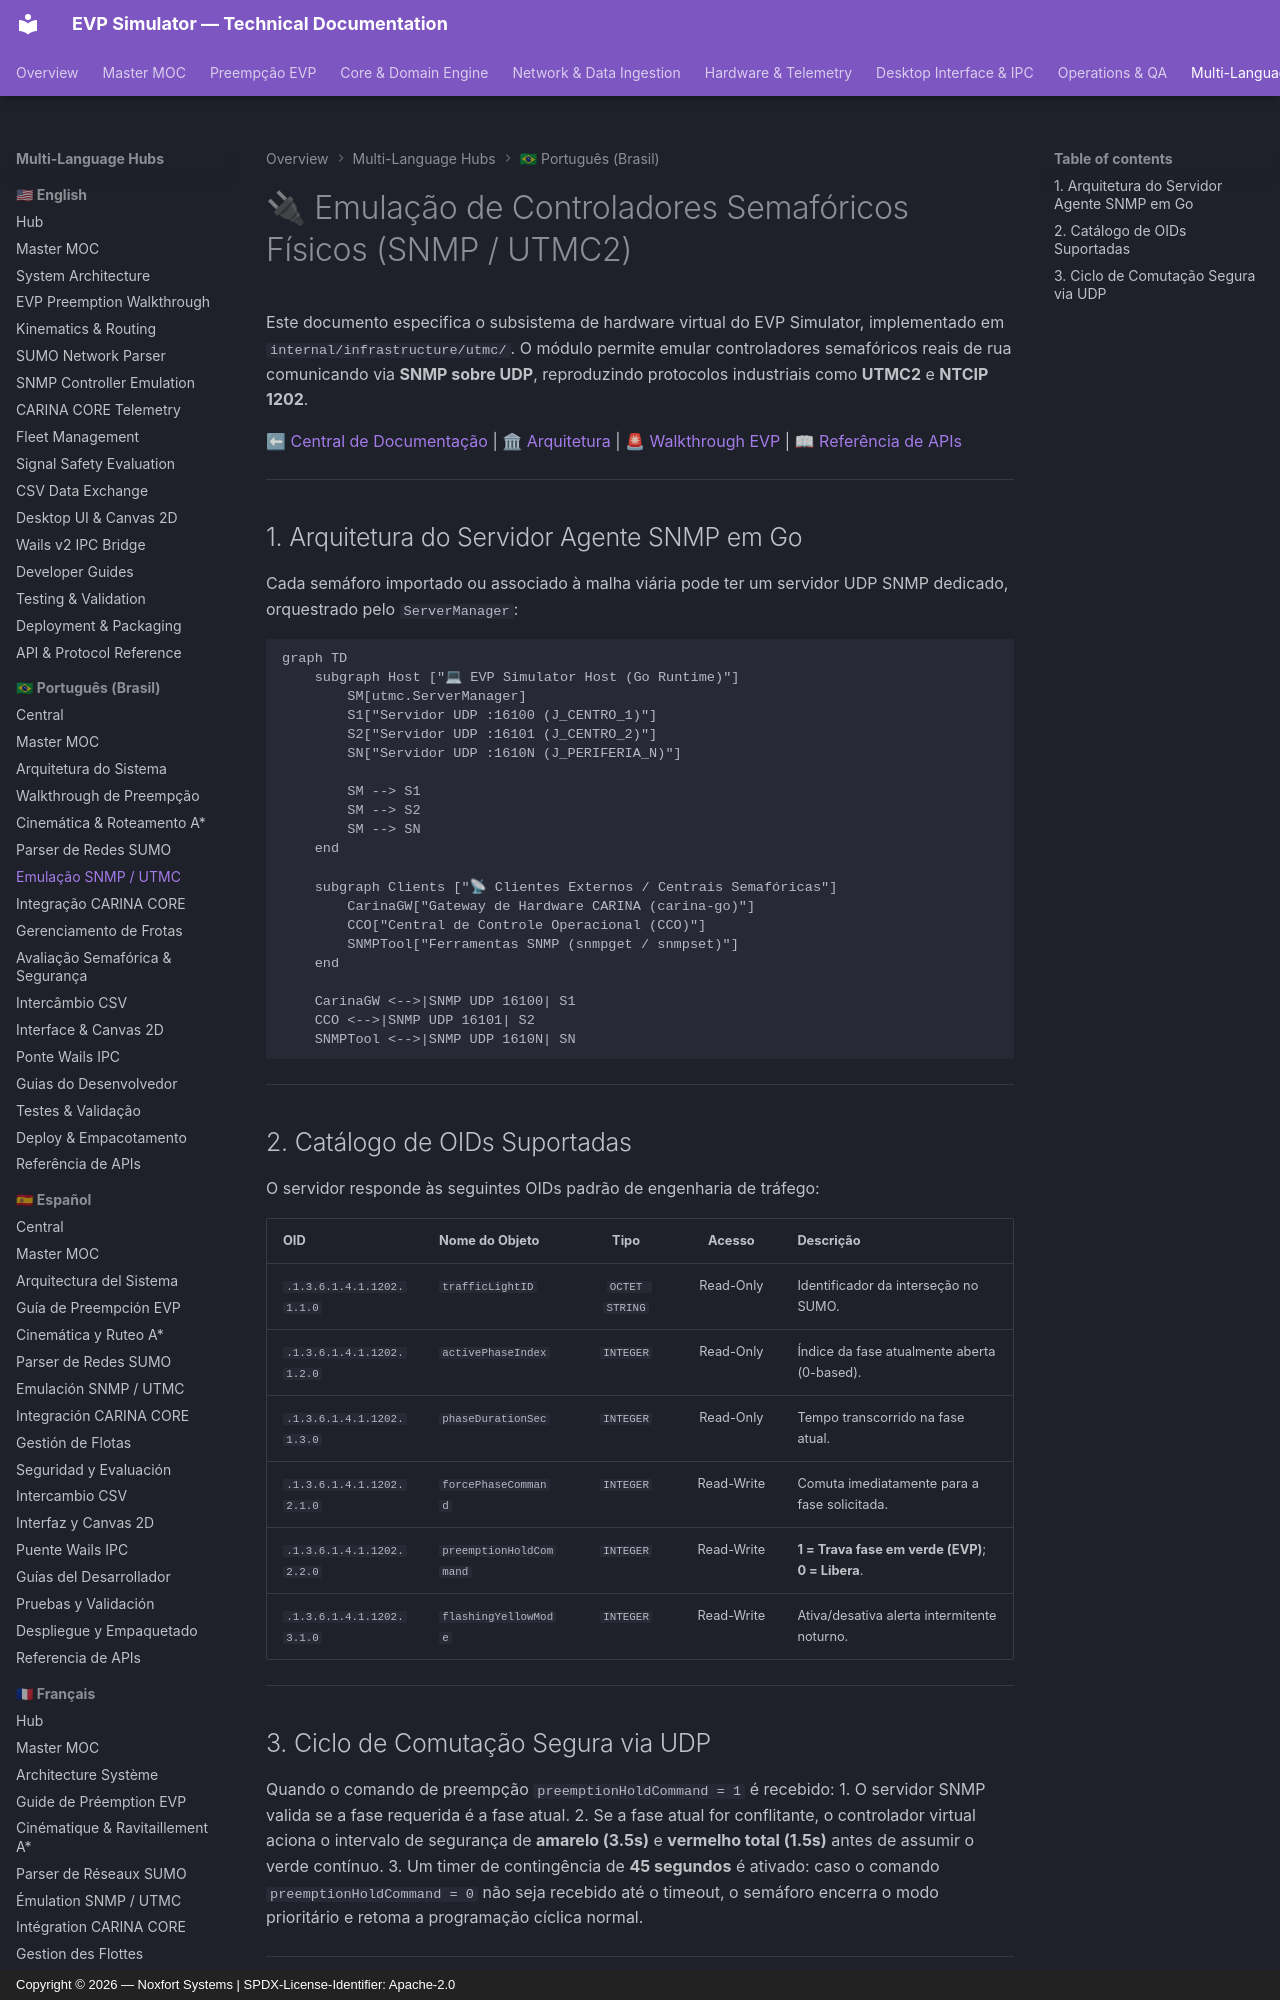

repository: Noxfort-Systems-Brazil/EVP_SIMULATOR · page: pt-br/utmc_and_snmp_emulation/index.html · generator: mkdocs · copyright: Copyright © 2026 — Noxfort Systems | SPDX-License-Identifier: Apache-2.0

---
tags: [snmp, utmc, ntcip, hardware, traffic-light, udp, emulation]
aliases: [Emulação SNMP, Controladores Semafóricos, UTMC Emulation]
---

# 🔌 Emulação de Controladores Semafóricos Físicos (SNMP / UTMC2)

Este documento especifica o subsistema de hardware virtual do EVP Simulator, implementado em `internal/infrastructure/utmc/`. O módulo permite emular controladores semafóricos reais de rua comunicando via **SNMP sobre UDP**, reproduzindo protocolos industriais como **UTMC2** e **NTCIP 1202**.

⬅ [Central de Documentação](README.md) | 🏛 [Arquitetura](architecture.md) | 🚨 [Walkthrough EVP](evp_walkthrough.md) | 📖 [Referência de APIs](api_and_protocols_reference.md)

---

## 1. Arquitetura do Servidor Agente SNMP em Go

Cada semáforo importado ou associado à malha viária pode ter um servidor UDP SNMP dedicado, orquestrado pelo `ServerManager`:

```mermaid
graph TD
    subgraph Host ["💻 EVP Simulator Host (Go Runtime)"]
        SM[utmc.ServerManager]
        S1["Servidor UDP :16100 (J_CENTRO_1)"]
        S2["Servidor UDP :16101 (J_CENTRO_2)"]
        SN["Servidor UDP :1610N (J_PERIFERIA_N)"]
        
        SM --> S1
        SM --> S2
        SM --> SN
    end

    subgraph Clients ["📡 Clientes Externos / Centrais Semafóricas"]
        CarinaGW["Gateway de Hardware CARINA (carina-go)"]
        CCO["Central de Controle Operacional (CCO)"]
        SNMPTool["Ferramentas SNMP (snmpget / snmpset)"]
    end

    CarinaGW <-->|SNMP UDP 16100| S1
    CCO <-->|SNMP UDP 16101| S2
    SNMPTool <-->|SNMP UDP 1610N| SN
```

---
